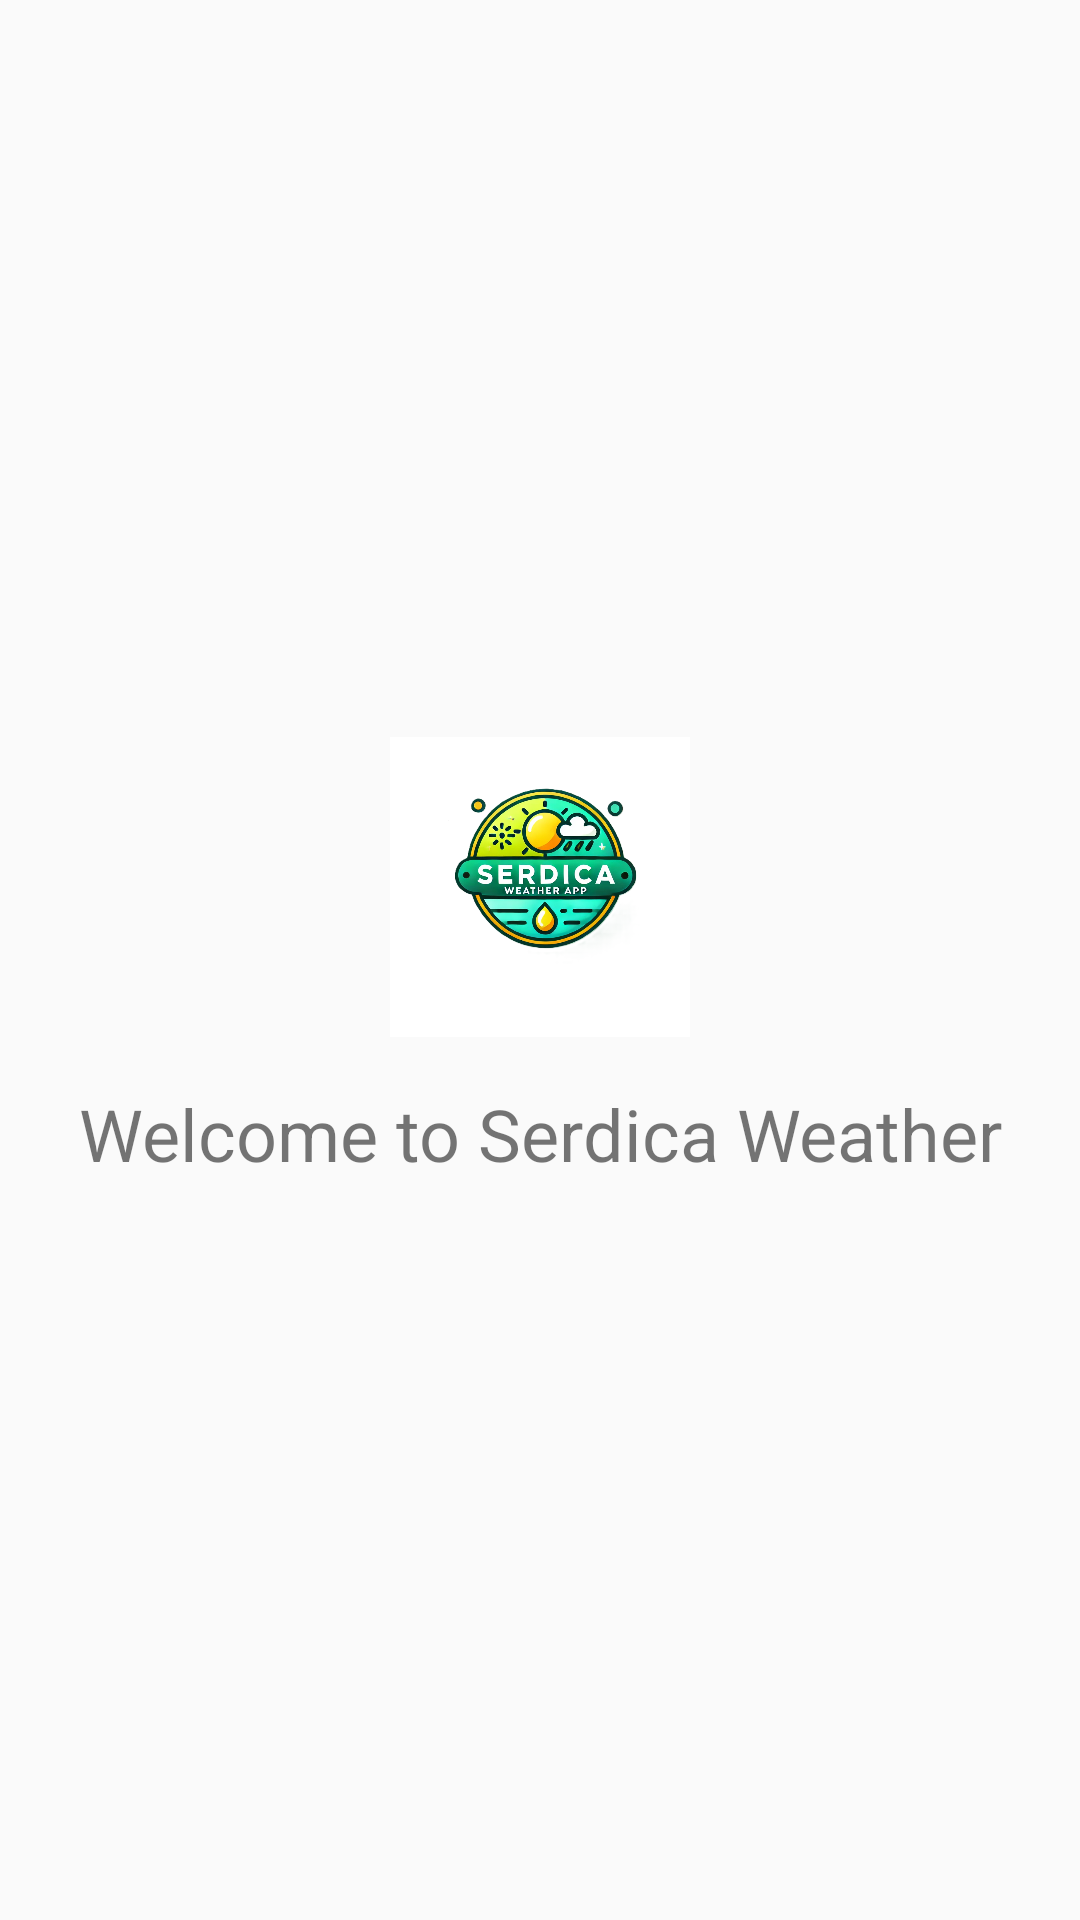

Here is an Android app screen rendered from its layout file. Give the layout XML and the strings, colors and styles it references.
<!-- AndroidManifest.xml: application theme Theme.SerdicaWeatherApp -->
<!-- res/layout/welcome_screen_fragment_layout.xml -->
<LinearLayout
    xmlns:android="http://schemas.android.com/apk/res/android"
    android:layout_width="match_parent"
    android:layout_height="match_parent"
    android:orientation="vertical"
    android:gravity="center"
    android:padding="16dp">

    <ImageView
        android:id="@+id/logo_image"
        android:layout_width="100dp"
        android:layout_height="100dp"
        android:src="@drawable/logo" />

    <TextView
        android:id="@+id/welcome_text"
        android:layout_width="wrap_content"
        android:layout_height="wrap_content"
        android:layout_marginTop="16dp"
        android:text="Welcome to Serdica Weather"
        android:textSize="24sp"
        android:textAlignment="center" />
</LinearLayout>
<!-- resources referenced by this layout -->
<resources>
  <!-- drawable logo: png bitmap (drawable, 511609 bytes) -->
  <style name="Theme.SerdicaWeatherApp" parent="android:Theme.Material.Light.NoActionBar" />
</resources>
